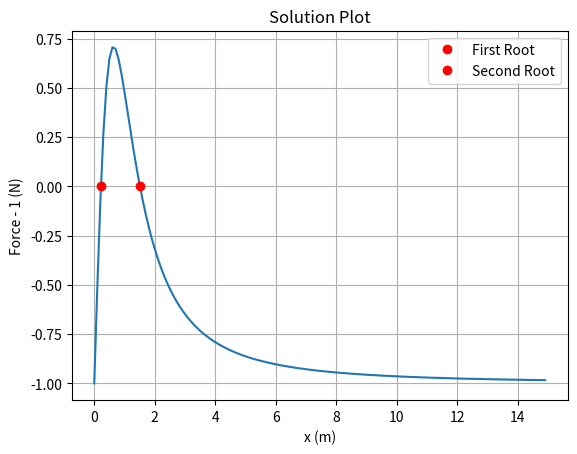

The matplotlib source for this figure:
import matplotlib.pyplot as plt
import numpy as np
import math

# Given equation in exercise I and its derivative
eqn = lambda x: math.exp(-x/2) - 2*x*(math.cos(x)) + 5
eqnDerv = lambda x: -(math.exp(-x/2))/2 + 2*x*math.sin(x) - 2*math.cos(x)

# Force exerted by ring of charge
def coulomb(x):
    e0 = 8.85*(10**(-12))
    q = 2*(10**(-5))
    Q = 2*(10**(-5))
    a = 0.9
    force = (1/(4*math.pi*e0))*(q*Q*x)/(((x**2) + (a**2))**(3/2))

    return force - 1

def secant(f, guess, terminationCrit):
    # Initial Guesses
    xr = np.array([guess[0], guess[1]])

    # Initial Error
    err = xr[1] - xr[0]

    # Iteration Counter
    i = 0

    # Iterate until the criteria is met
    while err > terminationCrit:
        i += 1
        newGuess = xr[i] - (f(xr[i])*(xr[i-1] - xr[i]))/(f(xr[i-1]) - f(xr[i]))
        err = abs(newGuess - xr[i])
        xr = np.append(xr, newGuess)


    print("Root of the given equation is: {:.4f} found with {} iterations".format(xr[i], i+1))

    # Return the final element of guess array
    return xr[i]

def newton(f, fPrime, guess, terminationCrit):
    # Initial Guess
    xr = np.array(guess)

    # Run once to create error array
    firstGuess = xr - f(xr)/fPrime(xr)
    xr = np.append(xr, firstGuess)

    # Initial Error
    err = abs(firstGuess - xr[0])

    # Iteration Counter
    i = 1 # Start from one as we ran it once already

    # Iterate until the criteria is met
    while err > terminationCrit:
        newGuess = xr[i] - f(xr[i])/fPrime(xr[i])
        err = abs(newGuess - xr[i])
        xr = np.append(xr, newGuess)
        i += 1

    print("Root of the given equation is: {:.4f} found with {} iterations".format(xr[i], i+1))

    # Return the final element of guess array
    return xr[i]


def main():
    # Solution of In Class Exercise - I
    print("Solution of In Class Exercise - I")
    secant(eqn, [5, 5.1], 0.001)
    newton(eqn, eqnDerv, 5, 0.001)
    print("\n\n")


    # Solution of In Class Exercise - II

    # I suspect there would be two roots for this equation
    # So I plotted the graph and made guesses visually
    # I estimate the first root to be in the interval [0.1 0.3]
    # and the second root to be in the interval [1.3 1.6]

    # Use secant method with two of my guesses
    print("Solution of In Class Exercise - II")
    x1 = secant(coulomb, [0.1, 0.3], 0.001)
    x2 = secant(coulomb, [1.3, 1.6], 0.001)

    # Plot the graph and show the two roots found by secant method
    x = np.arange(0, 15, 0.1)
    y = np.array(coulomb(x))

    # Plot both the function and roots to show whether they are correct
    fig, ax = plt.subplots()
    ax.plot(x, y)
    ax.plot(x1, coulomb(x1), 'ro', label = "First Root")
    ax.plot(x2, coulomb(x2), 'ro', label = "Second Root")
    ax.legend()
    ax.set(xlabel = "x (m)", ylabel = "Force - 1 (N)", title = "Solution Plot")
    ax.grid()
    plt.show()

# Run the main function
main()